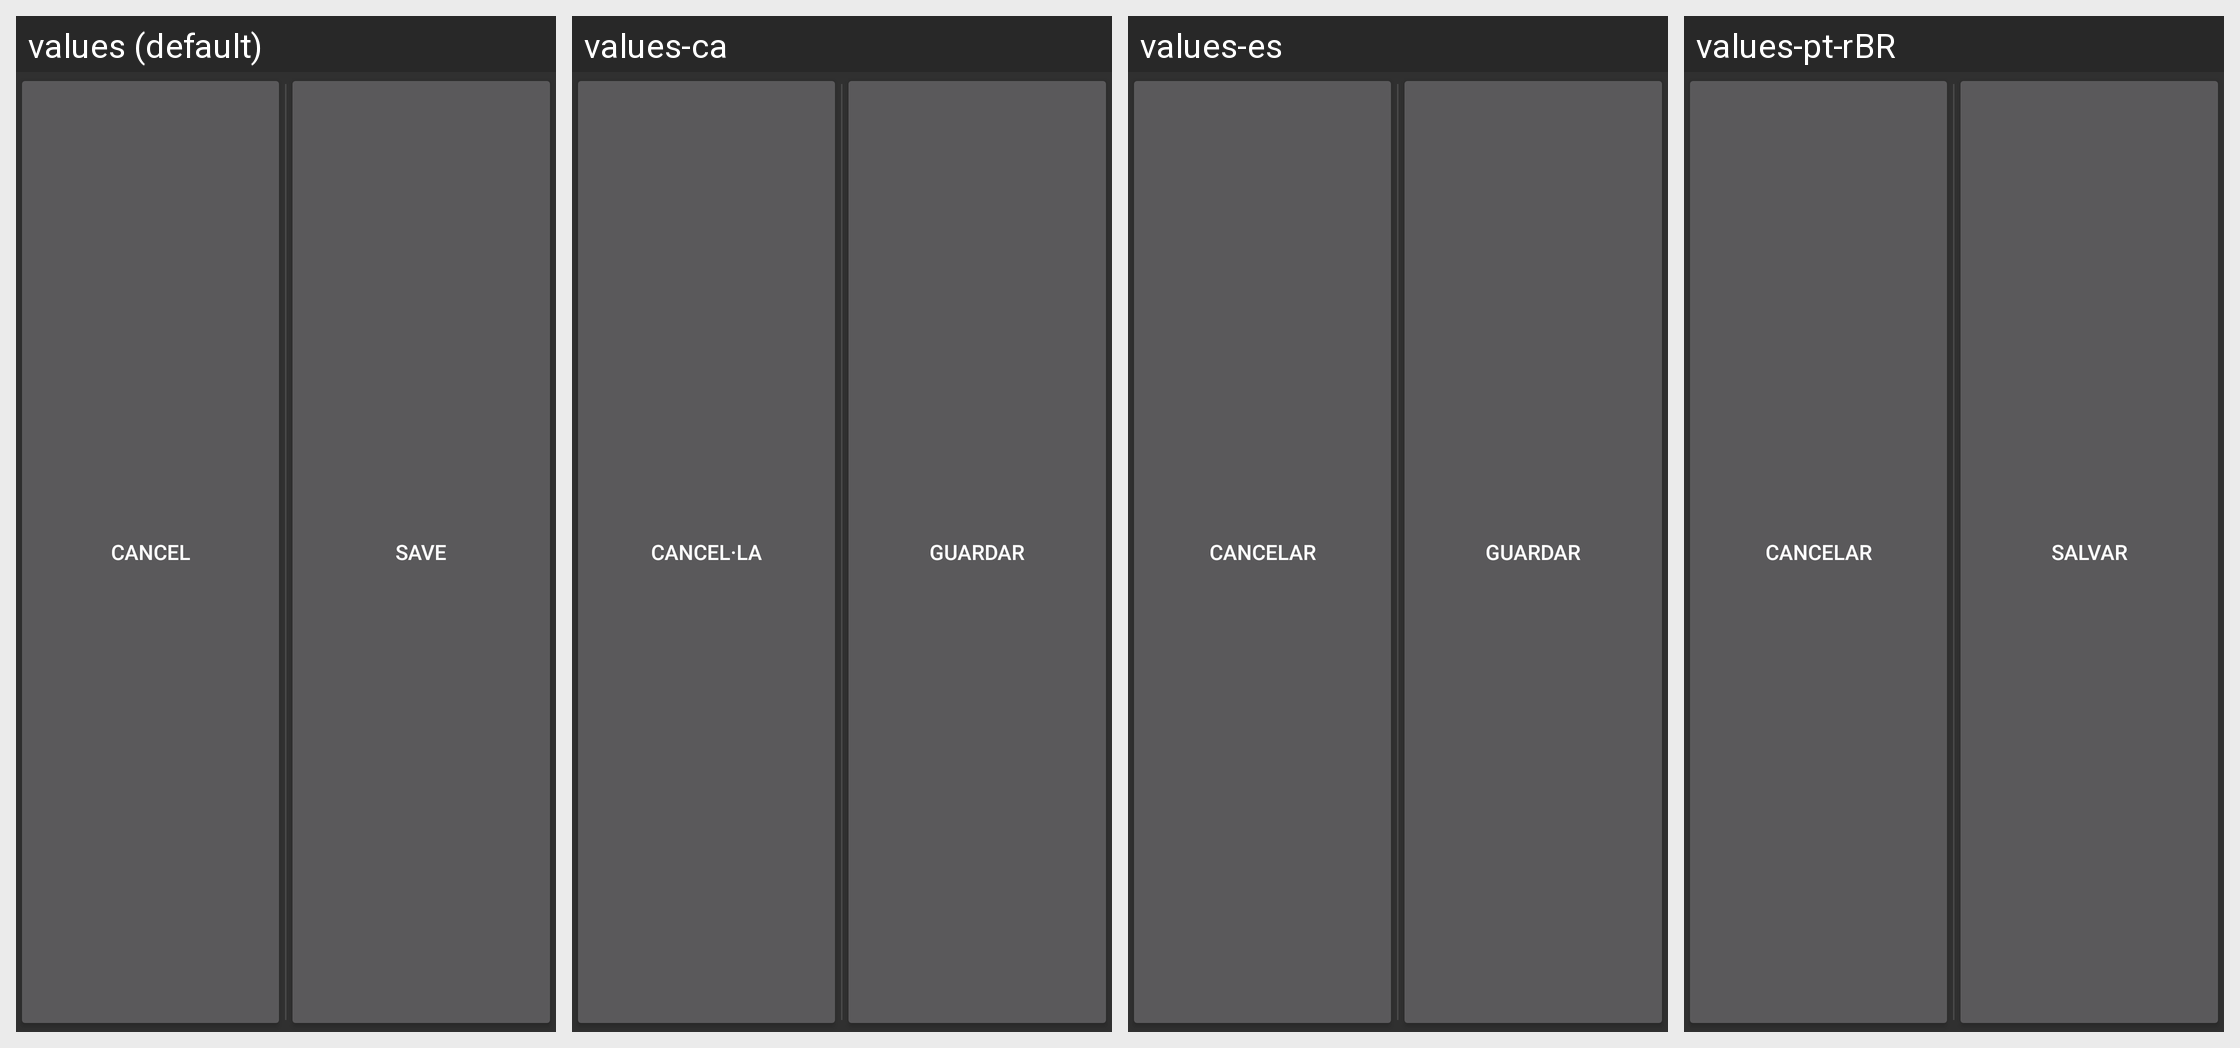

Locale-by-locale string values for the Android screen shown in this grid:
Android screen res/layout/include_edit_buttons.xml rendered under 4 locales, left to right: values (default), values-ca, values-es, values-pt-rBR. Device: Nexus 5 (rendered at 1080×1920; each locale shown at half size, 540×960, under a caption strip naming it); theme Theme.Financisto.
Other locales in the repository, not shown: values-cs-rCZ, values-da, values-de, values-fr, values-hu, values-it, values-ko, values-no-rNB, values-pl, values-pt-rPT, values-ro, values-ru, values-sk, values-uk-rUA, values-zh-rCN, values-zh-rTW.
Strings drawn on this screen, with the default value and each locale's value (text and hints the layout hard-codes, and strings that could not be matched under every locale, appear in the picture but are not listed):

cancel
  values: Cancel
  values-ca: Cancel·la
  values-es: Cancelar
  values-pt-rBR: Cancelar

save
  values: Save
  values-ca: Guardar
  values-es: Guardar
  values-pt-rBR: Salvar
